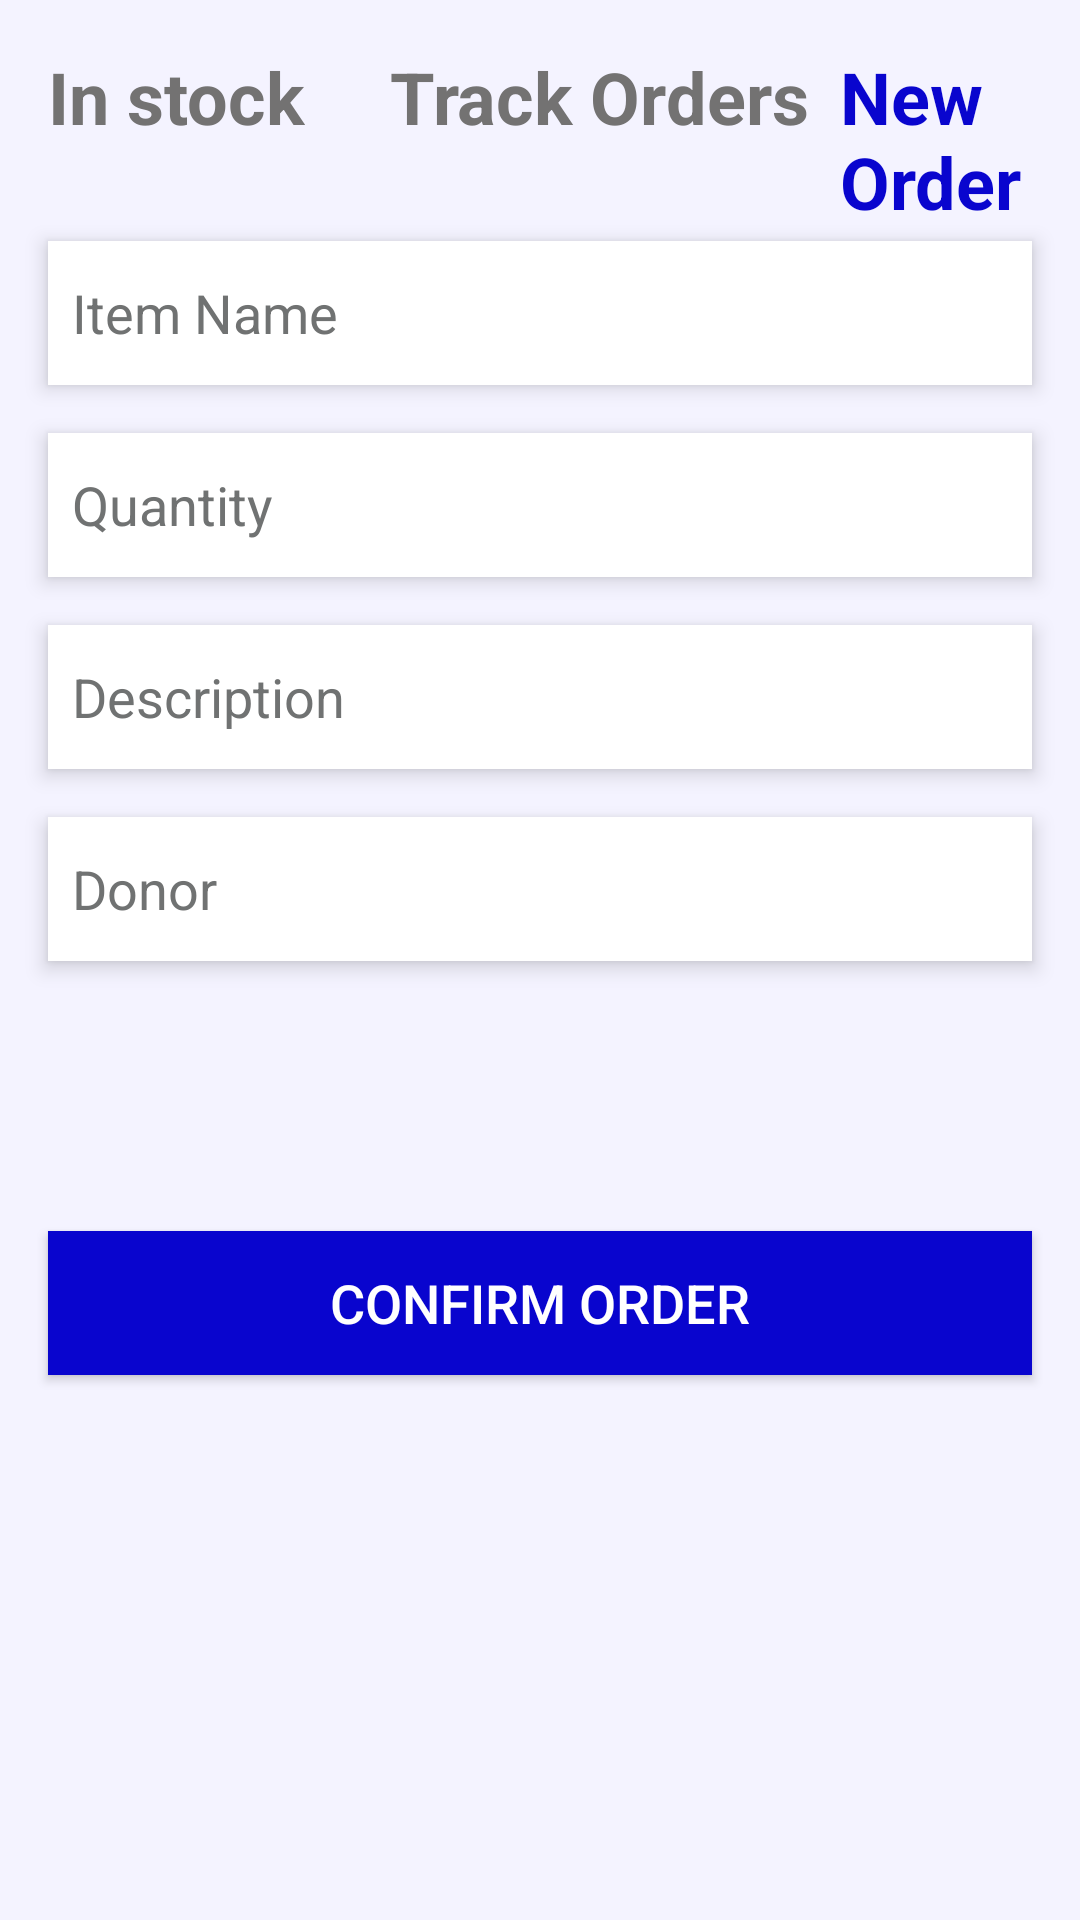

Reconstruct the res/layout file that produces this screen, plus the resources it refers to.
<!-- AndroidManifest.xml: application theme Theme.HealthCareSuppliesTracker -->
<!-- res/layout/activity_new_order.xml -->
<?xml version="1.0" encoding="utf-8"?>
<RelativeLayout xmlns:android="http://schemas.android.com/apk/res/android"
    xmlns:app="http://schemas.android.com/apk/res-auto"
    xmlns:tools="http://schemas.android.com/tools"
    android:layout_width="match_parent"
    android:layout_height="match_parent"
    android:background="@color/healthCareWhiteBlue"
    tools:context=".hospital.StockActivity">

    <TextView
        android:id="@+id/stocks"
        android:layout_width="wrap_content"
        android:layout_height="wrap_content"
        android:layout_marginStart="16dp"
        android:layout_marginTop="16dp"
        android:layout_marginEnd="16dp"
        android:layout_marginBottom="16dp"
        android:text="In stock"
        android:textColor="@color/healthCareGrey"
        android:textSize="24dp"
        android:textStyle="bold" />

    <TextView
        android:layout_width="wrap_content"
        android:layout_height="wrap_content"
        android:layout_marginStart="130dp"
        android:layout_marginTop="16dp"
        android:layout_marginEnd="16dp"
        android:layout_marginBottom="16dp"
        android:text="Track Orders"
        android:textColor="@color/healthCareGrey"
        android:textSize="24dp"
        android:textStyle="bold" />

    <TextView
        android:layout_width="wrap_content"
        android:layout_height="wrap_content"
        android:layout_marginStart="280dp"
        android:layout_marginTop="16dp"
        android:layout_marginEnd="16dp"
        android:layout_marginBottom="16dp"
        android:text="New Order"
        android:textColor="@color/healthCareDarkBlue"
        android:textSize="24dp"
        android:textStyle="bold" />

    <EditText
        android:id="@+id/item_name"
        android:layout_width="match_parent"
        android:layout_height="wrap_content"
        android:hint="Item Name"
        android:textColorHint="@color/teal_200"
        android:minHeight="48dp"
        android:elevation="4dp"
        android:padding="8dp"
        android:inputType="text"
        android:background="@color/white"
        android:layout_below="@id/stocks"
        android:layout_margin="16dp"/>

    <EditText
        android:id="@+id/quantity"
        android:layout_width="match_parent"
        android:layout_height="wrap_content"
        android:hint="Quantity"
        android:textColorHint="@color/teal_200"
        android:minHeight="48dp"
        android:elevation="4dp"
        android:padding="8dp"
        android:inputType="textWebEmailAddress"
        android:background="@color/white"
        android:layout_below="@id/item_name"
        android:layout_marginEnd="16dp"
        android:layout_marginStart="16dp"/>

    <EditText
        android:id="@+id/description"
        android:layout_width="match_parent"
        android:layout_height="wrap_content"
        android:hint="Description"
        android:textColorHint="@color/teal_200"
        android:minHeight="48dp"
        android:elevation="4dp"
        android:padding="8dp"
        android:inputType="text"
        android:background="@color/white"
        android:layout_below="@id/quantity"
        android:layout_margin="16dp"/>

    <EditText
        android:id="@+id/donor"
        android:layout_width="match_parent"
        android:layout_height="wrap_content"
        android:hint="Donor"
        android:textColorHint="@color/teal_200"
        android:minHeight="48dp"
        android:elevation="4dp"
        android:padding="8dp"
        android:inputType="text"
        android:background="@color/white"
        android:layout_below="@id/description"
        android:layout_marginEnd="16dp"
        android:layout_marginStart="16dp"/>


    <androidx.appcompat.widget.AppCompatButton
        android:id="@+id/confirm_order_btn"
        android:layout_width="match_parent"
        android:layout_height="wrap_content"
        android:background="@color/healthCareDarkBlue"
        android:text="Confirm Order"
        android:layout_marginTop="90dp"
        android:minHeight="48dp"
        android:textSize="18sp"
        android:layout_below="@id/donor"
        android:elevation="4dp"
        android:layout_marginStart="16dp"
        android:layout_marginEnd="16dp"/>

</RelativeLayout>
<!-- resources referenced by this layout -->
<resources>
  <color name="healthCareDarkBlue">#0905CE</color>
  <color name="healthCareGrey">#737272</color>
  <color name="healthCareWhiteBlue">#F4F3FF</color>
  <color name="teal_200">#707272</color>
  <color name="white">#FFFFFFFF</color>
  <style name="Theme.HealthCareSuppliesTracker" parent="Theme.MaterialComponents.NoActionBar">
          
          <item name="colorPrimary">@color/purple_500</item>
          <item name="colorPrimaryVariant">@color/purple_700</item>
          <item name="colorOnPrimary">@color/white</item>
          
          <item name="colorSecondary">@color/teal_200</item>
          <item name="colorSecondaryVariant">@color/teal_700</item>
          <item name="colorOnSecondary">@color/black</item>
          
          <item name="android:statusBarColor" tools:targetApi="l">?attr/colorPrimaryVariant</item>
          
      </style>
  <color name="purple_500">#FF6200EE</color>
  <color name="purple_700">#FF3700B3</color>
  <color name="teal_700">#FF018786</color>
  <color name="black">#FF000000</color>
</resources>
